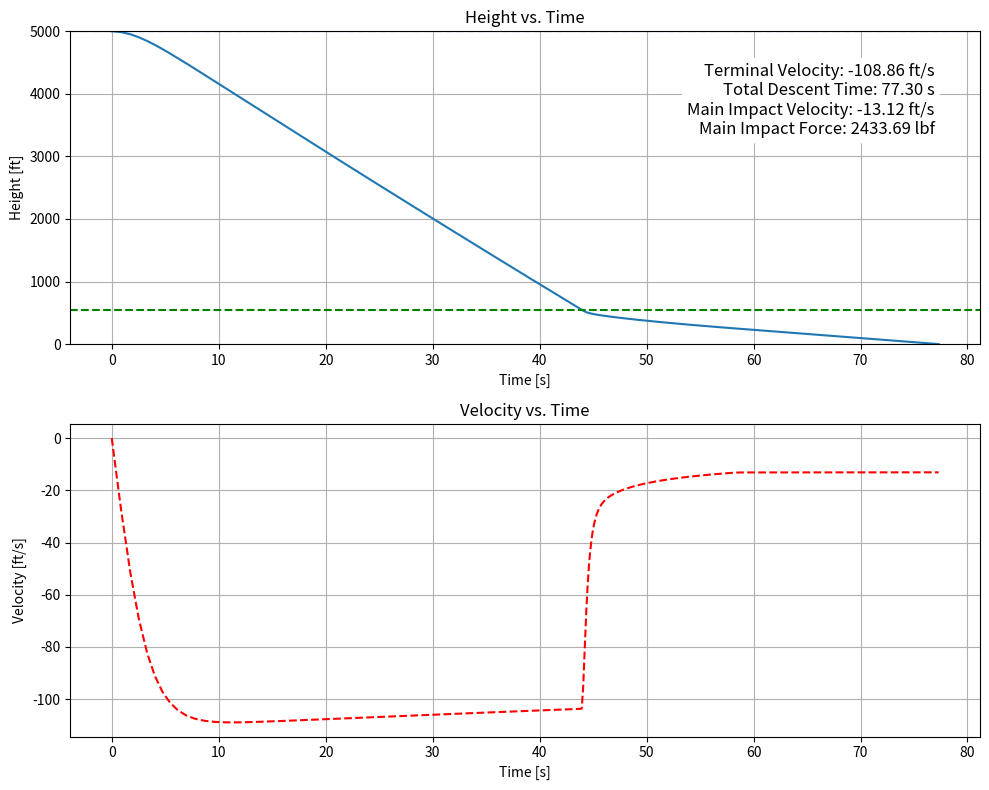

This figure's Python source:
import numpy as np
from scipy.integrate import solve_ivp
import matplotlib.pyplot as plt

# PYTHON 3.7

# USER INPUTS
weight = 35.36  # lbs
apogee = 5000  # ft
drogue_d = 18  # in
main_cd = 2.2
drogue_cd = 1.6
main_alt = 550  # ft
main_d = 120  # in

# CONSTANTS
g = 32.17  # ft/s^2

# COMPUTED VALUES
drogue_A = np.pi * (drogue_d**2) / 4 / 144  # ft^2 (convert from in^2)
main_A = np.pi * (main_d**2) / 4 / 144  # ft^2 (convert from in^2)
mass = weight / g  # slugs

# STRUCTURE FOR SOLVER PARAMETERS
params = {
    "apogee": apogee,
    "drogue_A": drogue_A,
    "main_alt": main_alt,
    "main_A": main_A,
    "drogue_cd": drogue_cd,
    "main_cd": main_cd,
    "mass": mass
}

def recovery_dynamics(t, state, params):
    x, y, vx, vy = state  # Unpack state
    rho = density(y)  # Get air density

    if y > params["main_alt"]:
        # Drogue parachute only
        f_drag = 0.5 * rho * vy**2 * params["drogue_cd"] * params["drogue_A"]
    elif y > 0:
        # Main parachute, with dynamic opening
        height_to_open = 300
        if params["main_alt"] - y < height_to_open:
            computed_area = params["drogue_A"] + (params["main_A"] - params["drogue_A"]) * (params["main_alt"] - y) / height_to_open
        else:
            computed_area = params["main_A"]
        f_drag = 0.5 * rho * vy**2 * params["main_cd"] * computed_area
    else:
        return [0, 0, 0, 0]  # Stop descent at ground level

    f_y = f_drag - params["mass"] * g
    f_x = 0

    ax = f_x / params["mass"]
    ay = f_y / params["mass"]

    return [vx, vy, ax, ay]

def density(h):
    """Air density based on altitude (ft)."""
    if h < 36152:
        T = 59 - 0.00356 * h  # Temperature in Fahrenheit
        p = 2116 * ((T + 459.7) / 518.6)**5.256  # Pressure in lbf/ft^2
        rho = p / (1718 * (T + 459.7))  # Density in slugs/ft^3
    elif h < 82345:
        T = -70
        p = 473.1 * np.exp(1.73 - 0.000048 * h)
        rho = p / (1718 * (T + 459.7))  # Density in slugs/ft^3
    else:
        rho = -1  # Out of atmospheric range
    return rho

def event_function(t, y):
    """Stop integration when altitude reaches 0 (ground level)."""
    return y[1]  # Track altitude (y position)

event_function.terminal = True
event_function.direction = -1

def plot_results(time, states, params):
    """Plot height and velocity against time."""
    fig, axs = plt.subplots(2, 1, figsize=(10, 8))

    # Height vs. Time
    axs[0].plot(time, states[:, 1], "-")
    axs[0].set_ylim(0, params["apogee"])
    axs[0].set_xlabel("Time [s]")
    axs[0].set_ylabel("Height [ft]")
    axs[0].axhline(params["apogee"], linestyle='--', color='b', label='Apogee')
    axs[0].axhline(params["main_alt"], linestyle='--', color='g', label='Main Deployment')
    axs[0].set_title("Height vs. Time")
    axs[0].grid(True)  # Add grid lines

    # Velocity vs. Time
    axs[1].plot(time, states[:, 3], "--r")
    axs[1].set_xlabel("Time [s]")
    axs[1].set_ylabel("Velocity [ft/s]")
    axs[1].set_title("Velocity vs. Time")
    axs[1].grid(True)  # Add grid lines

    terminal_velocity = min(sol.y[3])
    descent_time = sol.t[-1]
    impact_velocity = sol.y[3, -1]

    impact_force = 0.5 * density(0) * terminal_velocity**2 * params["main_cd"] * params["main_A"]

    result_text = (
        f"Terminal Velocity: {terminal_velocity:.2f} ft/s\n"
        f"Total Descent Time: {descent_time:.2f} s\n"
        f"Main Impact Velocity: {impact_velocity:.2f} ft/s\n"
        f"Main Impact Force: {impact_force:.2f} lbf"
    )
    axs[0].text(0.95, 0.9, result_text, fontsize=12, va="top", ha="right",
            transform=axs[0].transAxes, bbox=dict(boxstyle="round,pad=0.3", edgecolor="none", facecolor="white"))

    plt.tight_layout()

# Initial conditions [x, y, vx, vy]
initial_conditions = [0, apogee, 0, 0]
t_span = [0, 1e3]

# Solve ODE using `solve_ivp`
sol = solve_ivp(
    lambda t, y: recovery_dynamics(t, y, params),
    t_span,
    initial_conditions,
    method='RK45',
    events=event_function,
    rtol=1e-6
)

# Plot the results
plot_results(sol.t, sol.y.T, params)
plt.show()